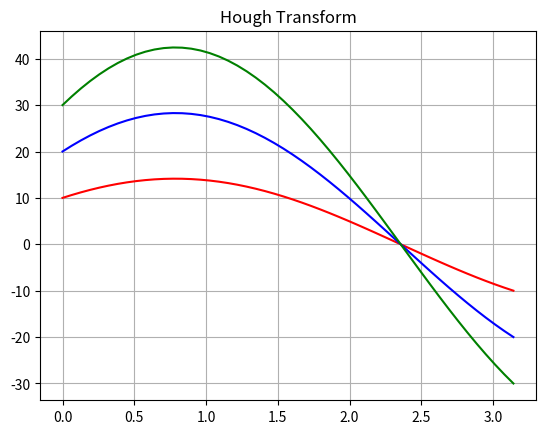

Generate this figure with matplotlib:
#This function corresponded to question 2.4 on the write up
import numpy as np
import matplotlib.pyplot as plt

def hough(theta, p):
   return p*np.cos(theta)+p*np.sin(theta)

x = np.linspace(0, np.pi)

plt.plot(x, hough(x,10), color='red')
plt.plot(x, hough(x,20), color='blue')
plt.plot(x, hough(x,30), color='green')

plt.title('Hough Transform')  
plt.grid(True)
plt.show()